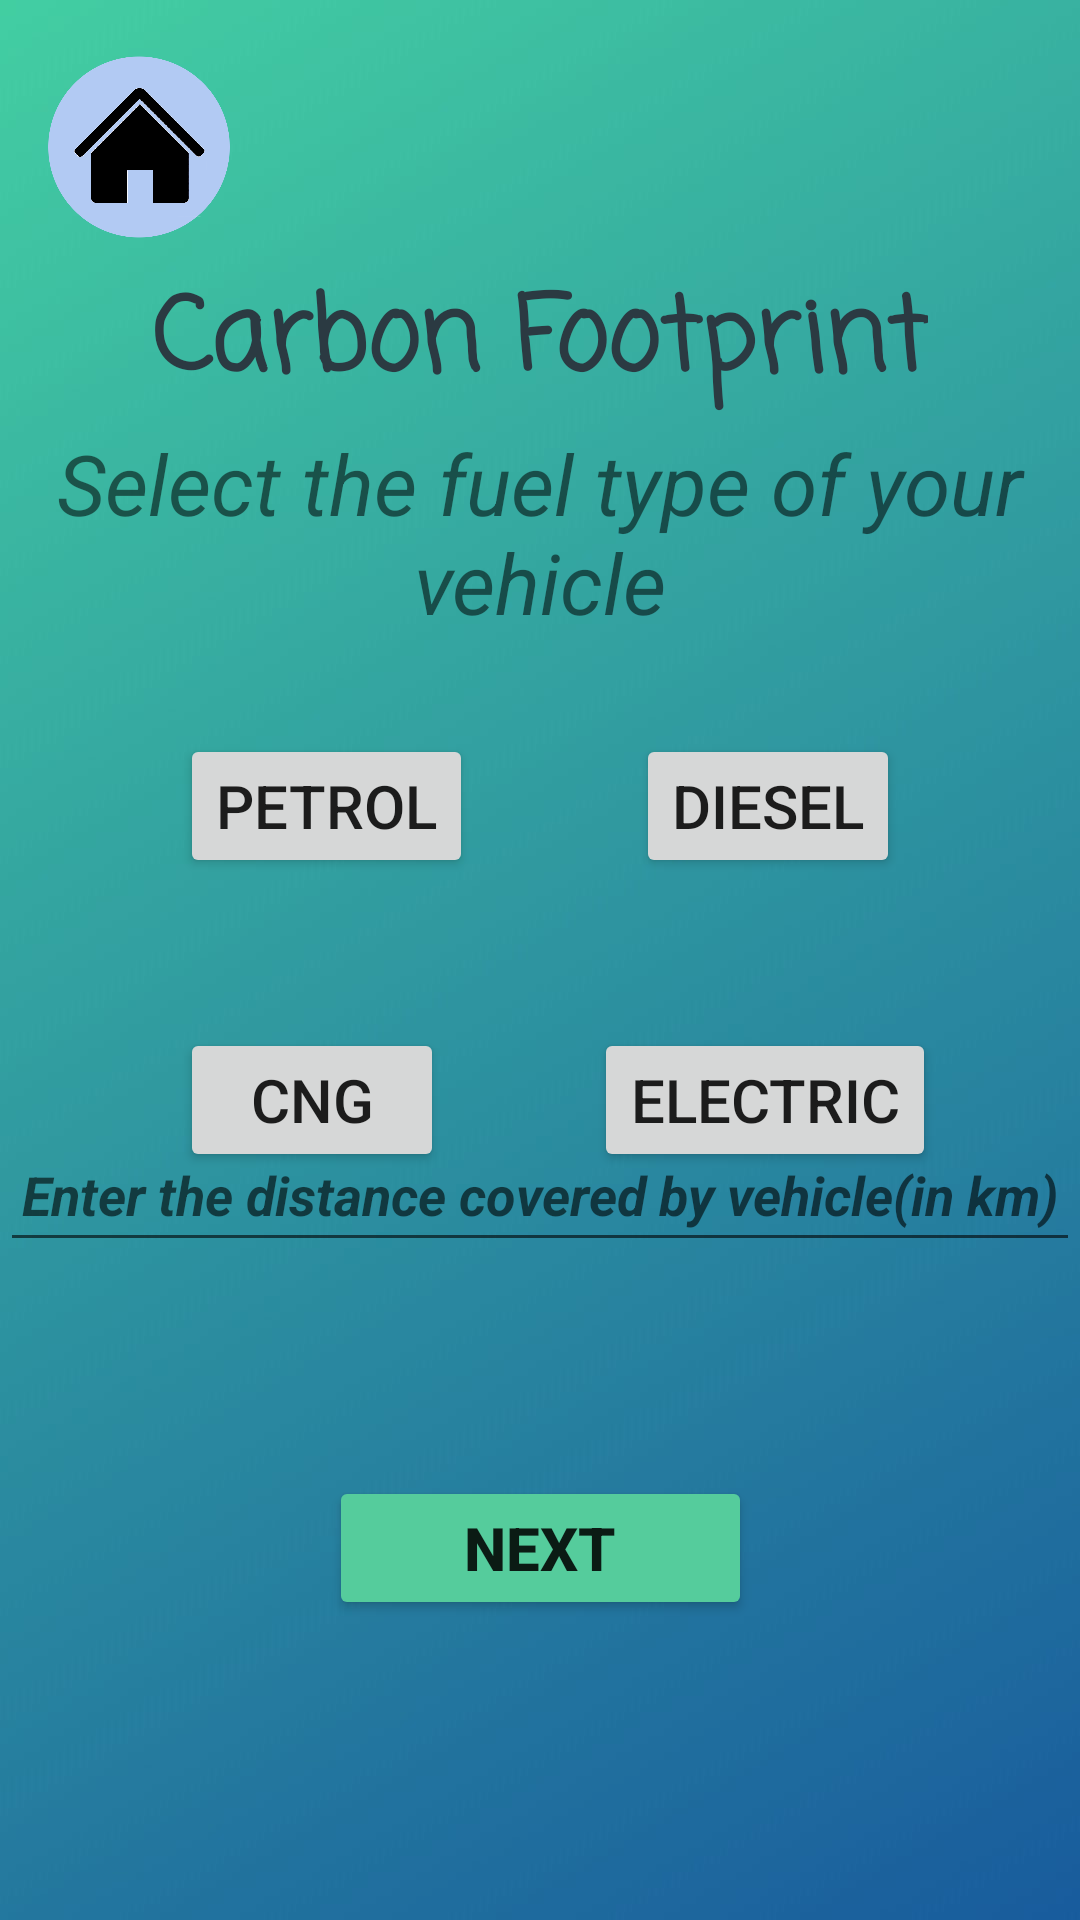

Layout XML and referenced resources for this Android screen:
<!-- AndroidManifest.xml: application theme Theme.FootPrintRegulator -->
<!-- res/layout/activity_one_car.xml -->
<?xml version="1.0" encoding="utf-8"?>
<androidx.constraintlayout.widget.ConstraintLayout xmlns:android="http://schemas.android.com/apk/res/android"
    xmlns:app="http://schemas.android.com/apk/res-auto"
    xmlns:tools="http://schemas.android.com/tools"
    android:layout_width="match_parent"
    android:layout_height="match_parent"
    tools:context=".OneCar">

    <ImageView
        android:id="@+id/imageView12"
        android:layout_width="wrap_content"
        android:layout_height="wrap_content"
        android:scaleType="centerCrop"
        app:srcCompat="@drawable/bgfp1"
        tools:layout_editor_absoluteX="0dp"
        tools:layout_editor_absoluteY="0dp" />

    <ImageButton
        android:id="@+id/imageButton8"
        android:layout_width="93dp"
        android:layout_height="98dp"
        android:background="#00FFFFFF"
        android:scaleType="centerCrop"
        app:layout_constraintStart_toStartOf="parent"
        app:layout_constraintTop_toTopOf="parent"
        app:srcCompat="@drawable/home_button" />

    <TextView
        android:id="@+id/textView22"
        android:layout_width="wrap_content"
        android:layout_height="wrap_content"
        android:fontFamily="casual"
        android:text="Carbon Footprint"
        android:textColor="#2B3A42"
        android:textSize="34sp"
        android:textStyle="bold"
        app:layout_constraintBottom_toBottomOf="parent"
        app:layout_constraintEnd_toEndOf="parent"
        app:layout_constraintStart_toStartOf="parent"
        app:layout_constraintTop_toTopOf="@+id/imageView12"
        app:layout_constraintVertical_bias="0.15" />

    <TextView
        android:id="@+id/textView23"
        android:layout_width="wrap_content"
        android:layout_height="wrap_content"
        android:text="Select the fuel type of your    vehicle"
        android:textAlignment="center"
        android:textSize="28sp"
        android:textStyle="italic"
        app:layout_constraintBottom_toBottomOf="@+id/imageView12"
        app:layout_constraintEnd_toEndOf="parent"
        app:layout_constraintHorizontal_bias="0.0"
        app:layout_constraintStart_toStartOf="parent"
        app:layout_constraintTop_toTopOf="@+id/imageView12"
        app:layout_constraintVertical_bias="0.25" />

    <Button
        android:id="@+id/button14"
        android:layout_width="wrap_content"
        android:layout_height="wrap_content"
        android:layout_marginStart="60dp"
        android:layout_marginTop="32dp"
        android:text="Petrol"
        android:textSize="20sp"
        app:layout_constraintStart_toStartOf="parent"
        app:layout_constraintTop_toBottomOf="@+id/textView23" />

    <Button
        android:id="@+id/button15"
        android:layout_width="wrap_content"
        android:layout_height="wrap_content"
        android:layout_marginTop="32dp"
        android:layout_marginEnd="60dp"
        android:text="Diesel"
        android:textSize="20sp"
        app:layout_constraintEnd_toEndOf="parent"
        app:layout_constraintTop_toBottomOf="@+id/textView23" />

    <Button
        android:id="@+id/button16"
        android:layout_width="wrap_content"
        android:layout_height="wrap_content"
        android:layout_marginStart="60dp"
        android:layout_marginTop="50dp"
        android:text="CNG"
        android:textSize="20sp"
        app:layout_constraintStart_toStartOf="parent"
        app:layout_constraintTop_toBottomOf="@+id/button14" />

    <Button
        android:id="@+id/button17"
        android:layout_width="wrap_content"
        android:layout_height="wrap_content"
        android:layout_marginTop="50dp"
        android:layout_marginEnd="48dp"
        android:text="Electric"
        android:textSize="20sp"
        app:layout_constraintEnd_toEndOf="parent"
        app:layout_constraintTop_toBottomOf="@+id/button15" />

    <EditText
        android:id="@+id/editTextNumber2"
        android:layout_width="0dp"
        android:layout_height="wrap_content"
        android:ems="10"
        android:hint="Enter the distance covered by vehicle(in km)"
        android:inputType="number"
        android:minHeight="48dp"
        android:textAlignment="center"
        android:textSize="18sp"
        android:textStyle="bold|italic"
        app:layout_constraintBottom_toBottomOf="parent"
        app:layout_constraintEnd_toEndOf="parent"
        app:layout_constraintStart_toStartOf="parent"
        app:layout_constraintTop_toBottomOf="@+id/textView23"
        app:layout_constraintVertical_bias="0.422" />

    <Button
        android:id="@+id/button18"
        android:layout_width="141dp"
        android:layout_height="48dp"
        android:layout_marginBottom="100dp"
        android:backgroundTint="#55CC9C"
        android:text="Next"
        android:textSize="20sp"
        android:textStyle="bold"
        app:layout_constraintBottom_toBottomOf="parent"
        app:layout_constraintEnd_toEndOf="parent"
        app:layout_constraintStart_toStartOf="parent" />

</androidx.constraintlayout.widget.ConstraintLayout>
<!-- resources referenced by this layout -->
<resources>
  <!-- drawable bgfp1: jpg bitmap (drawable, 62096 bytes) -->
  <!-- drawable home_button: png bitmap (drawable, 81022 bytes) -->
  <style name="Theme.FootPrintRegulator" parent="Theme.MaterialComponents.DayNight.DarkActionBar">
          
          <item name="colorPrimary">@color/purple_500</item>
          <item name="colorPrimaryVariant">@color/purple_700</item>
          <item name="colorOnPrimary">@color/white</item>
          
          <item name="colorSecondary">@color/teal_200</item>
          <item name="colorSecondaryVariant">@color/teal_700</item>
          <item name="colorOnSecondary">@color/black</item>
          
          <item name="android:statusBarColor" tools:targetApi="l">?attr/colorPrimaryVariant</item>
          
      </style>
  <!-- not gathered from this repository: default colours our renderer supplied (Android Studio template values) -->
  <color name="purple_500">#FF6200EE</color>
  <color name="purple_700">#FF3700B3</color>
  <color name="teal_200">#FF03DAC5</color>
  <color name="teal_700">#FF018786</color>
  <color name="black">#FF000000</color>
  <color name="white">#FFFFFFFF</color>
</resources>
